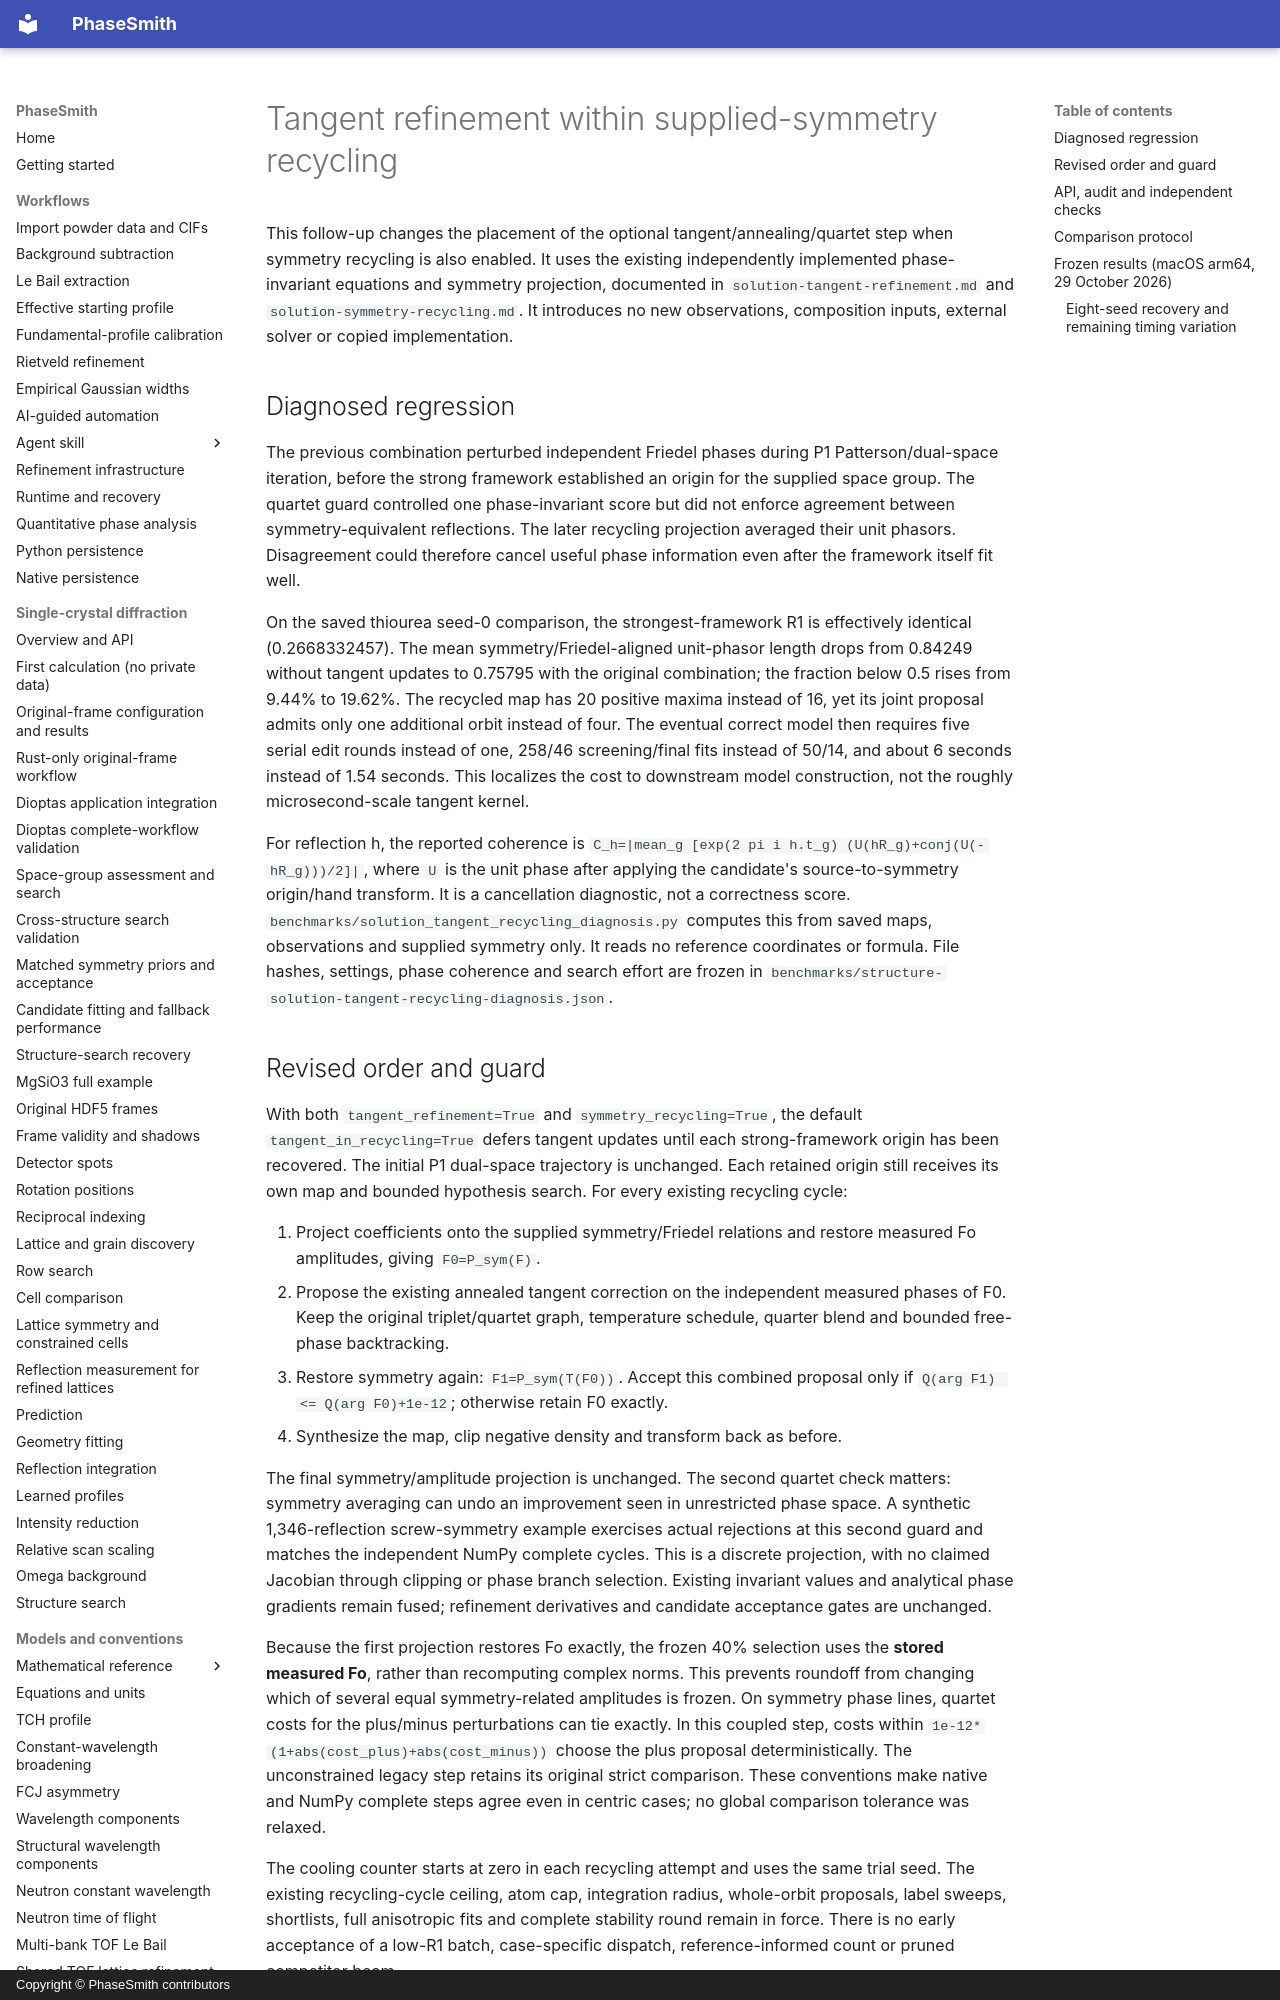

repository: CPrescher/PhaseSmith · page: solution-tangent-recycling/index.html · generator: mkdocs · copyright: Copyright © PhaseSmith contributors

# Tangent refinement within supplied-symmetry recycling

This follow-up changes the placement of the optional tangent/annealing/quartet
step when symmetry recycling is also enabled. It uses the existing independently
implemented phase-invariant equations and symmetry projection, documented in
`solution-tangent-refinement.md` and `solution-symmetry-recycling.md`. It introduces
no new observations, composition inputs, external solver or copied implementation.

## Diagnosed regression

The previous combination perturbed independent Friedel phases during P1
Patterson/dual-space iteration, before the strong framework established an origin
for the supplied space group. The quartet guard controlled one phase-invariant
score but did not enforce agreement between symmetry-equivalent reflections.
The later recycling projection averaged their unit phasors. Disagreement could
therefore cancel useful phase information even after the framework itself fit well.

On the saved thiourea seed-0 comparison, the strongest-framework R1 is effectively
identical (0.2668332457). The mean symmetry/Friedel-aligned unit-phasor length drops
from 0.84249 without tangent updates to 0.75795 with the original combination;
the fraction below 0.5 rises from 9.44% to 19.62%. The recycled map has 20 positive
maxima instead of 16, yet its joint proposal admits only one additional orbit
instead of four. The eventual correct model then requires five serial edit
rounds instead of one, 258/46 screening/final fits instead of 50/14, and about
6 seconds instead of 1.54 seconds. This localizes the cost to downstream model
construction, not the roughly microsecond-scale tangent kernel.

For reflection h, the reported coherence is
`C_h=|mean_g [exp(2 pi i h.t_g) (U(hR_g)+conj(U(-hR_g)))/2]|`,
where `U` is the unit phase after applying the candidate's source-to-symmetry
origin/hand transform. It is a cancellation diagnostic, not a correctness score.
`benchmarks/solution_tangent_recycling_diagnosis.py` computes this from saved maps,
observations and supplied symmetry only. It reads no reference coordinates or
formula. File hashes, settings, phase coherence and search effort are frozen in
`benchmarks/structure-solution-tangent-recycling-diagnosis.json`.
